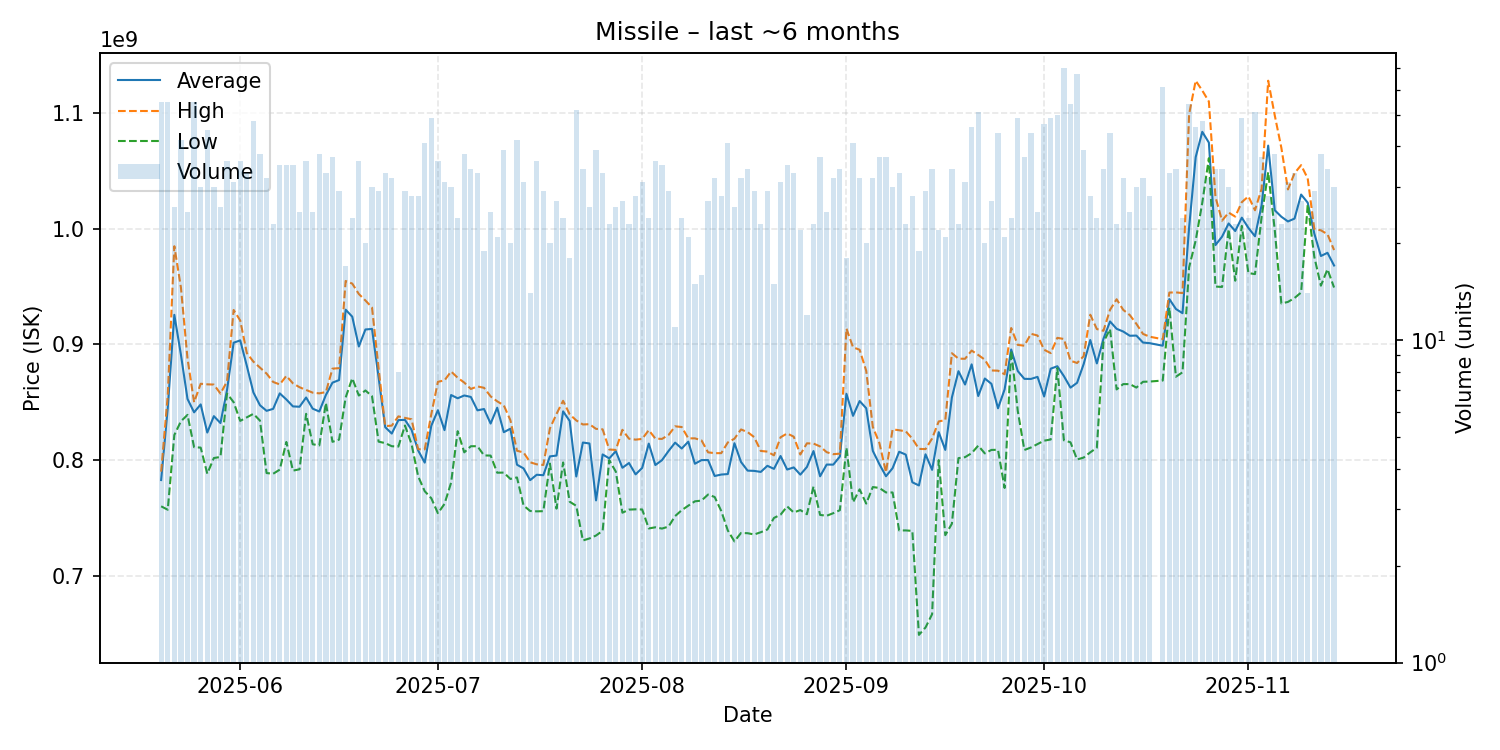

Source data for this figure (header and first rows):
date, average, highest, lowest, order_count, volume
2025-05-20, 782756364, 790000000, 760050000, 47, 55
2025-05-21, 844792727, 855800000, 757100000, 52, 55
2025-05-22, 925592308, 984900000, 821700000, 25, 26
2025-05-23, 891097619, 949250000, 833550000, 40, 42
2025-05-24, 852876000, 887800000, 839100000, 24, 25
2025-05-25, 841292727, 850000000, 811150000, 50, 55
2025-05-26, 848156667, 866000000, 810800000, 30, 30
2025-05-27, 823831111, 865500000, 788250000, 36, 45
2025-05-28, 837986667, 865300000, 801800000, 30, 30
2025-05-29, 832023077, 857500000, 802700000, 23, 26
2025-05-30, 860652778, 868000000, 857550000, 36, 36
2025-05-31, 901490323, 929800000, 850050000, 31, 31
2025-06-01, 903483333, 920700000, 833900000, 36, 36
2025-06-02, 881533333, 892550000, 836900000, 33, 33
2025-06-03, 858462500, 885100000, 840000000, 39, 48
2025-06-04, 847407895, 879900000, 834100000, 38, 38
2025-06-05, 842587500, 874800000, 788800000, 30, 32
2025-06-06, 844300000, 867550000, 788200000, 23, 23
2025-06-07, 857685714, 865400000, 791750000, 33, 35
2025-06-08, 852414286, 872800000, 815700000, 34, 35
2025-06-09, 846417143, 866350000, 790900000, 35, 35
2025-06-10, 846136000, 863000000, 792050000, 25, 25
2025-06-11, 854108333, 860700000, 840000000, 36, 36
2025-06-12, 844456000, 858300000, 813700000, 24, 25
2025-06-13, 842015789, 857700000, 812700000, 37, 38
2025-06-14, 856296970, 858800000, 849400000, 33, 33
2025-06-15, 866948649, 879050000, 815800000, 37, 37
2025-06-16, 869186207, 879500000, 817700000, 28, 29
2025-06-17, 930035294, 954850000, 854100000, 17, 17
2025-06-18, 924004167, 952600000, 870750000, 24, 24
2025-06-19, 898222222, 943600000, 855800000, 32, 36
2025-06-20, 912915000, 938000000, 860200000, 20, 20
2025-06-21, 913413333, 931950000, 855250000, 29, 30
2025-06-22, 871465517, 879300000, 815950000, 28, 29
2025-06-23, 828493939, 829400000, 814700000, 31, 33
2025-06-24, 822943750, 829800000, 812000000, 29, 32
2025-06-25, 834550000, 837800000, 811700000, 8, 8
2025-06-26, 834775862, 836500000, 829900000, 26, 29
2025-06-27, 826207143, 835300000, 813900000, 28, 28
2025-06-28, 808378571, 809400000, 786000000, 27, 28
2025-06-29, 797814634, 809300000, 773100000, 39, 41
2025-06-30, 829748980, 839700000, 767000000, 39, 49
2025-07-01, 843127778, 867700000, 754050000, 36, 36
2025-07-02, 825903226, 868900000, 762100000, 31, 31
2025-07-03, 856270000, 876600000, 780450000, 29, 30
2025-07-04, 853441667, 871200000, 825000000, 23, 24
2025-07-05, 855871053, 867000000, 806700000, 35, 38
2025-07-06, 854600000, 861500000, 812000000, 34, 34
2025-07-07, 843021212, 863700000, 812000000, 30, 33
2025-07-08, 844157895, 862500000, 804050000, 19, 19
2025-07-09, 831596000, 855100000, 803900000, 24, 25
2025-07-10, 845285714, 850800000, 789100000, 21, 21
2025-07-11, 824123077, 847350000, 789200000, 35, 39
2025-07-12, 827130000, 834500000, 783700000, 20, 20
2025-07-13, 796016667, 808100000, 785000000, 30, 42
2025-07-14, 792806452, 806600000, 760700000, 31, 31
2025-07-15, 782671429, 798100000, 756000000, 14, 14
2025-07-16, 787336111, 796350000, 755700000, 34, 36
2025-07-17, 786924138, 795800000, 755850000, 27, 29
2025-07-18, 803210000, 827400000, 797000000, 19, 20
... 118 more rows
